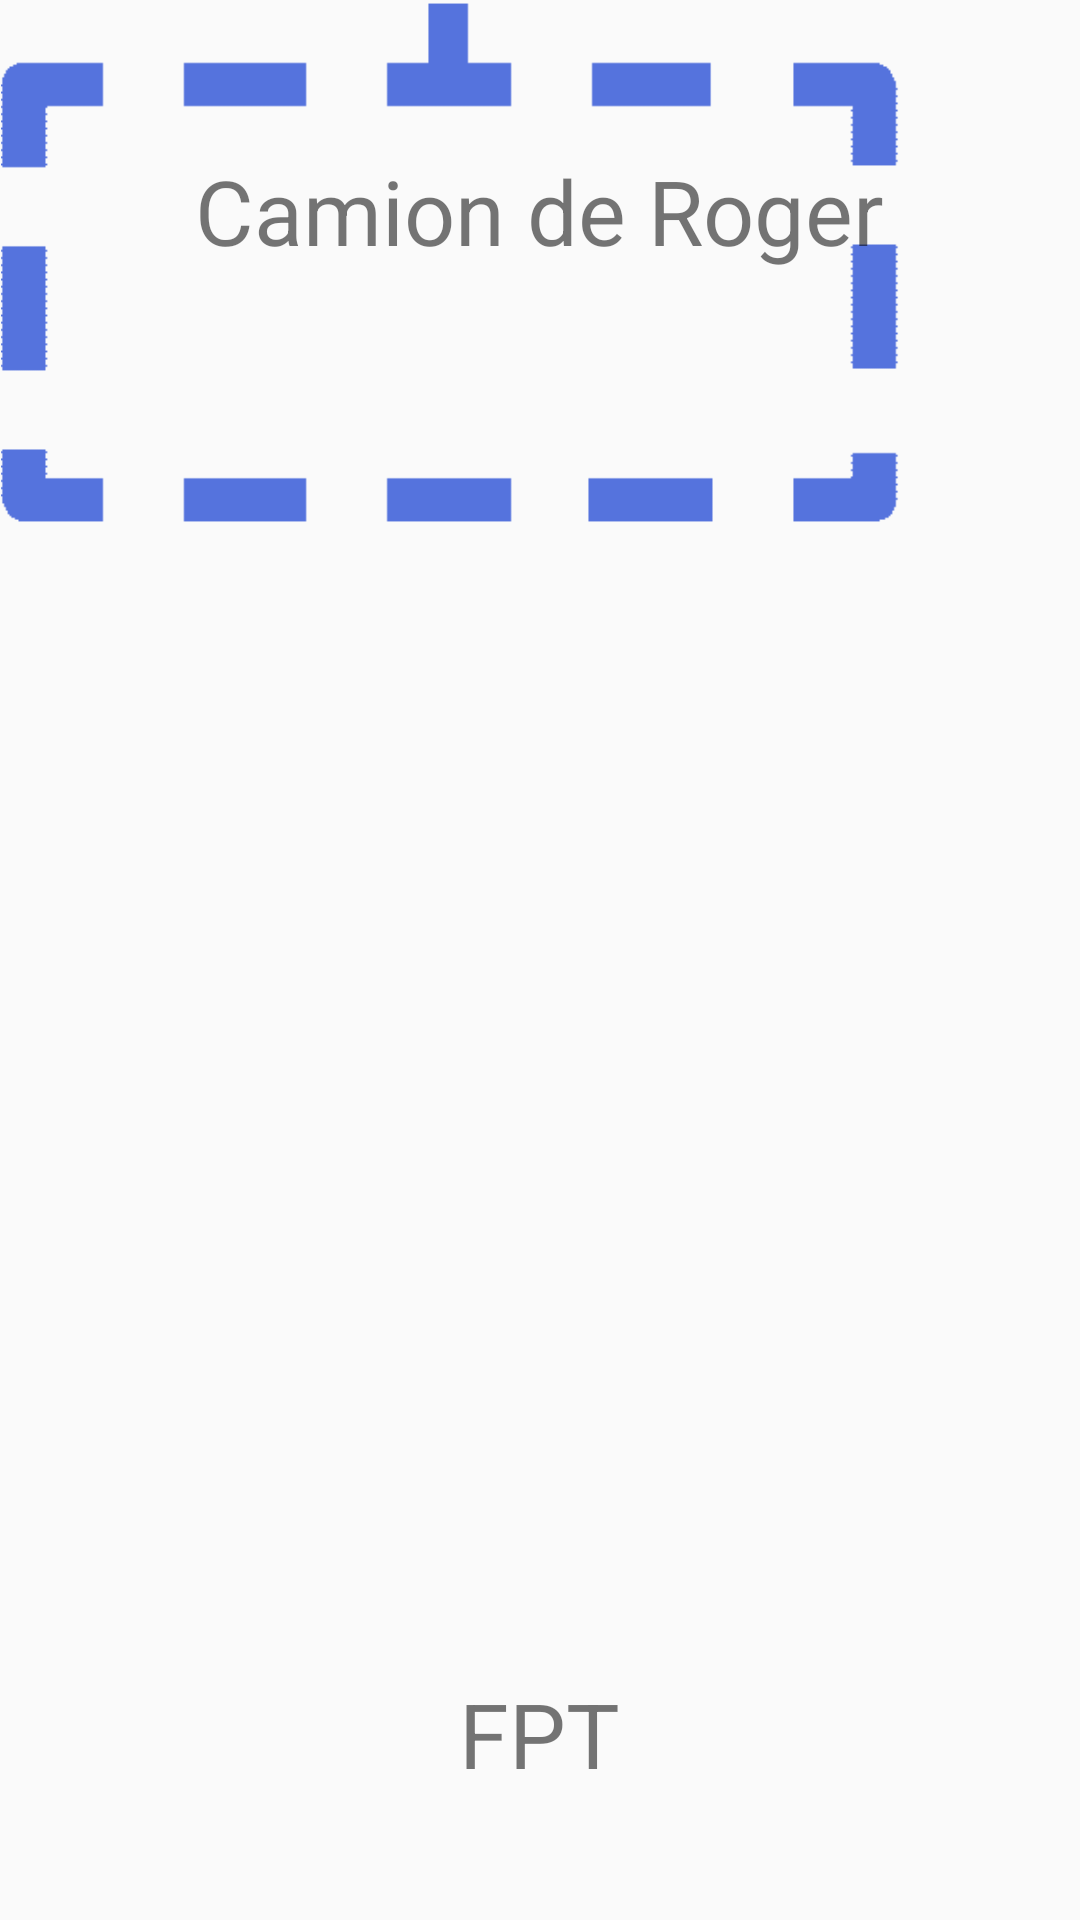

The Android layout XML behind this screen, and the referenced resources:
<!-- AndroidManifest.xml: application theme AppTheme -->
<!-- res/layout/m_vehicules_item.xml -->
<?xml version="1.0" encoding="utf-8"?>
<FrameLayout xmlns:android="http://schemas.android.com/apk/res/android"
    android:id="@+id/m_vehicules_frame"
    android:layout_width="wrap_content"
    android:layout_height="wrap_content">

    <ImageView
        android:id="@+id/m_vehicules_image"
        android:layout_width="wrap_content"
        android:layout_height="wrap_content"
        android:adjustViewBounds="true"
        android:maxHeight="300dp"
        android:maxWidth="300dp"
        android:scaleType="fitCenter"
        android:src="@drawable/ve_eau" />

    <TextView
        android:id="@+id/m_vehicules_info_nom"
        android:layout_width="wrap_content"
        android:layout_height="wrap_content"
        android:layout_gravity="center_horizontal|top"
        android:layout_marginTop="50dip"
        android:text="Camion de Roger"
        android:textSize="30sp" />

    <TextView
        android:id="@+id/m_vehicules_info_type"
        android:layout_width="wrap_content"
        android:layout_height="wrap_content"
        android:layout_gravity="center_horizontal|bottom"
        android:layout_marginBottom="30dip"

        android:padding="12dip"
        android:text="FPT"

        android:textSize="30sp" />

</FrameLayout>
<!-- resources referenced by this layout -->
<resources>
  <!-- drawable ve_eau: png bitmap (drawable-ldpi, 1496 bytes) -->
  <style name="AppTheme" parent="Theme.AppCompat.Light.DarkActionBar">
          <item name="colorPrimary">@color/black</item>
          <item name="colorPrimaryDark">@color/accent_material_light</item>
      </style>
  <color name="black">#000000</color>
</resources>
